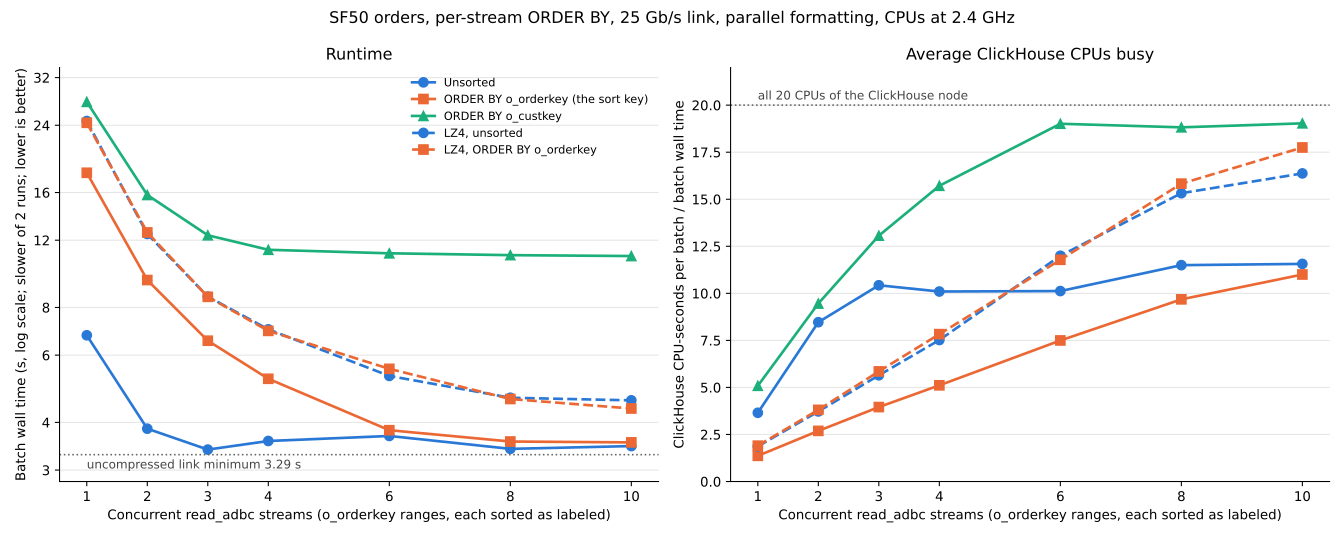

The file beside this chart, header and first rows:
streams	unsorted_s	unsorted_ch_cpus	orderkey_s	orderkey_ch_cpus	custkey_s	custkey_ch_cpus	lz4_unsorted_s	lz4_unsorted_ch_cpus	lz4_orderkey_s	lz4_orderkey_ch_cpus
1	6.763	3.7	18.02	1.4	27.64	5.1	24.62	1.9	24.36	1.9
2	3.851	8.5	9.438	2.7	15.76	9.5	12.46	3.7	12.57	3.8
3	3.395	10.4	6.546	4.0	12.36	13.1	8.539	5.6	8.529	5.9
4	3.575	10.1	5.203	5.1	11.33	15.7	7.010	7.5	6.946	7.8
6	3.685	10.1	3.815	7.5	11.09	19.0	5.293	12.0	5.525	11.8
8	3.409	11.5	3.564	9.7	10.97	18.8	4.640	15.3	4.605	15.8
10	3.467	11.6	3.545	11.0	10.91	19.0	4.569	16.4	4.349	17.8
